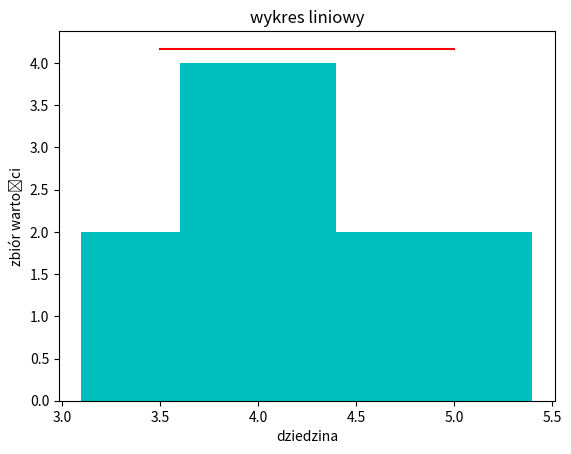

Here is the Python script that generated this plot:
# coding: utf-8

from collections import Counter
from math import sqrt
import matplotlib.pyplot as plt


class Statystyka:
    def __init__(self, tablica):
        '''Klasa statystyka zwracająca podstawowe zagadnienia związane
            ze statystyką'''
        self.tablica = tablica
        for i in self.tablica:
            assert type(i) == int or type(i) == float

    def srednia_arytmetyczna(self):
        '''funkcja zwracąjaca średnią arytmetyczną liczb w podanej tablicy
            WEJSCIE:
            tablica liczb
            ______________
            WYJSCIE:
            srednia arytmetyczna (liczba typu int lub float)'''
        suma = 0
        for i in self.tablica:
            suma += i
        ret = suma / len(self.tablica)
        return ret

    def srednia_geometryczna(self):
        '''funkcja zwracajaca srednia geometryczna liczb w podanej tablicy
            WEJSCIE:
            tablica liczb
            ______________
            WYJSCIE:
            srednia geometryczna (liczba typu int lub float)'''
        n = len(self.tablica)
        iloczyn = 1
        for i in self.tablica:
            iloczyn *= i
        s_g = iloczyn ** (1 / n)
        return s_g

    def srednia_kwadratowa(self):
        '''funkcja zwracajaca srednia kwadratowa liczb w podanej tablicy
            WEJSCIE:
            tablica liczb
            ______________
            WYJSCIE:
            srednia kwadratowa (liczba typu int lub float)'''
        temp = 0
        n = len(self.tablica)
        for i in self.tablica:
            i = i ** 2
            temp += i
        s_k = sqrt(temp / n)
        return s_k

    def minimum(self):
        '''Funkcja zwracajaca minimalny element w tablicy
        WEJSCIE:
        tablica liczb
        _____________
        WYJSCIE:
        liczba typu int lub float'''
        x = 0
        mini = self.tablica[x]
        while x < len(self.tablica):
            if self.tablica[x] < mini: mini = self.tablica[x]
            x += 1
        return mini

    def maksimum(self):
        '''Funkcja zwracajaca maksymalny element w tablicy
        WEJSCIE:
        tablica liczb
        _____________
        WYJSCIE:
        liczba typu int lub float'''
        x = 0
        maks = self.tablica[x]
        while x < len(self.tablica):
            if self.tablica[x] > maks: maks = self.tablica[x]
            x += 1
        return maks

    def odchylenie_standardowe(self):
        '''Funkcja zwraca odchylenie standardowe dla liczb podanych w tablicy
        WEJSCIE:
        tablica liczb
        ________________
        WYJSCIE:
        liczba tylu int lub float'''
        wynik = self.wariancja()
        return sqrt(wynik)

    def histogram(self):
        '''funkcja zwracajaca ilosc wystapien wartosci w tablicy'''
        sl = Counter(self.tablica)
        return [list(sl.keys()), list(sl.values())]

    def wykres_słupkowy(self):
        x, y = self.histogram()
        plt.bar(x, y, color='c')
        plt.xlabel('dziedzina')
        plt.ylabel('zbiór wartości')
        plt.title('wykres słupkowy')
        plt.show()

    def wariancja(self):
        '''Funkcja zwraca wariancje dla liczb podanych w tablicy
        WEJSCIE:
        tablica liczb
        ________________
        WYJSCIE:
        liczba tylu int lub float'''
        suma = 0
        dlugosc = len(self.tablica)
        s_a = self.srednia_arytmetyczna()
        a = 0
        for x in self.tablica:
            a = (x - s_a) ** 2
            suma += a
            wynik = suma / dlugosc
        return wynik

    def mediana(self):
        '''Funkcja zwraca mediane dla liczb podanych w tablicy
        WEJSCIE:
        tablica liczb
        ________________
        WYJSCIE:
        liczba typu int lub float'''
        n = len(self.tablica)
        s = self.selectionSort()
        if n % 2 == 0:
            a = n / 2 + 1
            b = n / 2 - 1
            srednia = (a + b) / 2
        else:
            srednia = n / 2
        return srednia

    def selectionSort(self):
        '''Funkcja zwraca posortowany ciag liczb, dla liczb podanych w tablicy
        WEJSCIE:
        tablica liczb
        ________________
        WYJSCIE:
        posortowana tablica liczb.'''
        for i in range(len(self.tablica) - 1, -1, -1):
            aktualne = 0
            for pozycja in range(1, i + 1):
                if self.tablica[pozycja] >= self.tablica[aktualne]:
                    aktualne = pozycja
            buf = self.tablica[i]
            self.tablica[i] = self.tablica[aktualne]
            self.tablica[aktualne] = buf
        return buf

    def normalizacja(self):
        '''Funkcja zwraca wstępną obróbkę danych w celu umożliwienia ich porównywania i dalszej analizy.
        WEJŚCIE:
        tablica liczb
        -------------
        WYJŚCIE:
        tabclica znormalizowana.
        '''
        ret = []
        xij = 0
        avg = self.srednia_arytmetyczna()
        odc = self.odchylenie_standardowe()
        for val in self.tablica:
            xij = float(val - avg) / odc
            ret.append(xij)
        return ret

    def skalownaie_liniowe_skalar(self, skalar):
        '''Funkcja mnoży wektor przez skalar.
        WEJŚCIE:
        tablica liczb(wektor)
        --------------------
        WYJŚCIE:
        tablica liczb(wektor) przemnożony przez skalar.
        '''
        return list(map(lambda x: x * skalar, self.tablica))

    def wykres_liniowy(self):
        x, y = self.tablica, [self.srednia_geometryczna() for _ in range(len(self.tablica))]
        plt.plot(x, y, color='r')
        plt.xlabel('dziedzina')
        plt.ylabel('zbiór wartości')
        plt.title('wykres liniowy')
        plt.show()


a = Statystyka([3.5, 4.5, 4, 3.5, 4, 4.5, 5, 4, 4, 5])
print(a.maksimum())
print(a.minimum())
print(a.srednia_arytmetyczna())
print(a.mediana())
print(a.wariancja())
print(a.odchylenie_standardowe())
print(a.normalizacja())
print(a.mediana())
print(a.skalownaie_liniowe_skalar(3))
print(a.histogram())
print(a.wykres_słupkowy())
print(a.wykres_liniowy())
